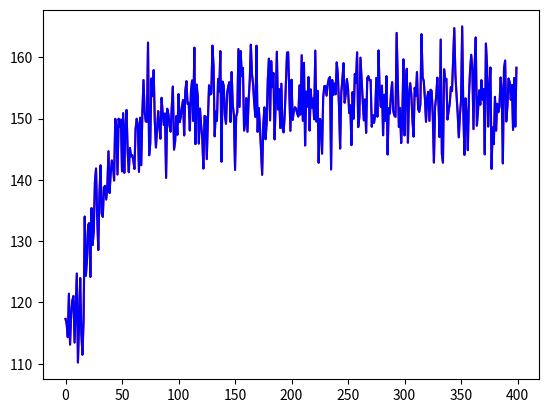
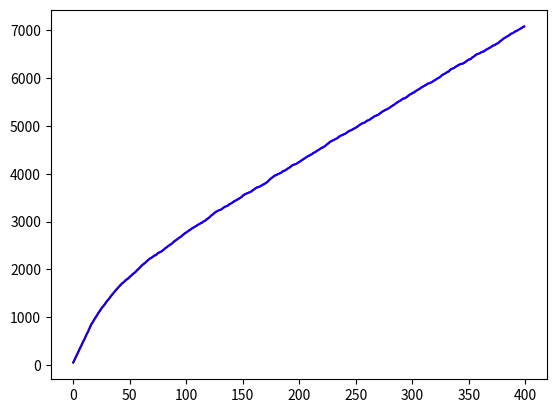

These charts were generated, in order, by the following Python code:
import numpy as np
import matplotlib.pyplot as plt

class karm():
    __version__ = "1.2"
    def __init__(self,k,seed,epsilon, sigma ,initial_value):
        np.random.seed(seed)
        # nombre de bras
        self.k=k
        
        # e-greedy
        self.epsilon = epsilon

        # initialisation des moyennes des k bras
        self.mu      = np.random.normal(loc=100,scale=25,size=self.k)
        for i in range(self.k):
            if self.mu[i] <0 :
                self.mu[i]=0
        
        # ecart type pour chaque bras
        self.sigma   = np.full((self.k),sigma)

        self.initial_value = initial_value
        
        # 
        self.init_tableau()
    
    def version(self):
        #renvoie la version du code
        return self.__version__
    
    def my_argmax(self,my_array):
        # notre argmax
        my_max=-5.0
        my_list_of_max = []
        for i in range(0,my_array.shape[0]):
            if my_array[i] > my_max:
                my_max=my_array[i]
                my_list_of_max = [ i ]
            else:
                if my_array[i] == my_max:
                    my_list_of_max.append(i)
        return(np.random.choice(my_list_of_max))
          
    def init_tableau(self):
        # comptage du nombre de fois qu'un bras est actionné
        self.n=np.zeros((self.k))
        # init de la récompense par bras
        self.Reward=np.full((self.k),self.initial_value)
                    
    def show(self):
        print("k   = ",self.k)
        # print("mu  = ",self.mu)
        # print("sig = ",self.sigma)
        print("n   = ",self.n)
        print("R   = ",self.Reward)
     
    def max_reward(self):
        return(np.max(self.mu))
    
    def env(self,arm):
        # renvoie la récompense en fonction du bras actionné
        q=np.random.normal(self.mu[arm],self.sigma[arm])
        if (q < 0 ):
                q=0
        # self.Reward[arm]=(self.Reward[arm]*self.n[arm]+q)/(self.n[arm]+1)
        Reward_n = self.Reward[arm]
        self.n[arm]=self.n[arm]+1

        self.Reward[arm] = Reward_n + 1/self.n[arm] * (q - Reward_n)
        return(q)
    
    def action(self,t):
        arm=self.my_argmax(self.Reward)

        return(arm)
    
    def simulation(self,ntry,nsample):
        result=np.zeros((ntry,nsample))
        for i in range(ntry):
            self.init_tableau()
            for j in range(nsample):
                action=self.action(j)
                q=self.env(action)
                result[i,j]=q
        rmean = np.mean(result,axis=0)
        perte = self.max_reward() - rmean
        cumul_perte = np.cumsum(perte)
        cumul_reward = np.cumsum(rmean)
        return(rmean,cumul_perte)

# Paramètres fixes !
k=15
seed=150
sigma = 100

# Paramètre que vous pouvez modifier !
epsilon = 0.01
initial_value =  250.0
dummy=karm(k,seed,epsilon, sigma, initial_value )
dummy.show()

recompense_moyenne , cumul_regret = dummy.simulation(400,400)
# rm_test,cumul_regret_test = dummy.simulation(1,20)
print("Cumul des récompenses : ",np.round(np.sum(recompense_moyenne),0),"$ vs initial 59847$")
print("Cumul des regret      : ",np.round(np.sum(cumul_regret[-1]),0),"$ vs initial 7082$")
dummy.show()

# A exécuter seulement à la première exécution pour garder une baseline
recompense_moyenne_initiale = recompense_moyenne
regret_initial = cumul_regret

plt.figure()

plt.plot(recompense_moyenne_initiale,color='red')

plt.plot(recompense_moyenne,color='blue')

plt.show()

plt.figure()
plt.plot(regret_initial,color = 'red')
plt.plot(cumul_regret,color='blue')


plt.show()

